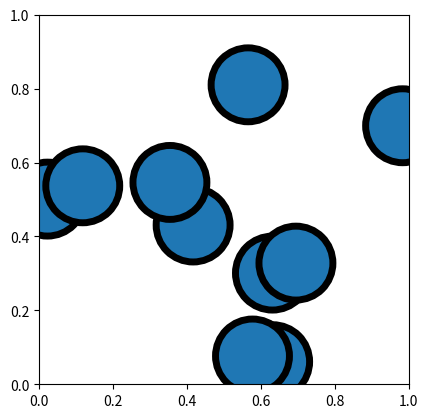

Source code (Python):
"""图论编辑器
"""
import numpy as np
import matplotlib as mpl
import matplotlib.pyplot as plt


class Node:
    """同时适用于有向图和无向图的结点类
    """
    def __init__(self, index=None):
        if index is None:
            self.index = id(self) % 100
        else:
            self.index = index
        self.tos = set()
        self.frs = set()
        return

    def __repr__(self) -> str:
        to_index = {to.index for to in self.tos}
        fr_index = {fr.index for fr in self.frs}
        return f"{self.index} -> {to_index}\n\t<- {fr_index}"

    def link_to(self, other: "Node"):
        """单向连接
        """
        self.tos.add(other)
        other.frs.add(self)
        return

    def link(self, other: "Node"):
        """双向连接
        """
        self.link_to(other)
        other.link_to(self)
        return


class UiNode:
    focus = None
    lock = None

    def __init__(self, x, y, radius, ax: plt.Axes):
        self.patch = plt.Circle((x, y), radius, lw=5, edgecolor="black")
        self.press_pos = None
        self.background = None
        self.connect(ax)

        self.outedges = {}
        return

    def connect(self, ax: plt.Axes):
        ax.add_patch(self.patch)
        canvas = ax.figure.canvas
        self.cids = [
            canvas.mpl_connect('button_press_event', self.on_press),
            canvas.mpl_connect('button_release_event', self.on_release),
            canvas.mpl_connect('motion_notify_event', self.on_motion),
        ]
        return

    def disconnect(self):
        canvas = self.patch.figure.canvas
        for cid in self.cids:
            canvas.mpl_disconnect(cid)
        return

    def on_press(self, event: mpl.backend_bases.MouseEvent):
        # 检查是不是点击自己
        patch = self.patch
        ax = patch.axes
        if event.inaxes != ax or UiNode.lock is not None:
            return
        contains, attrd = patch.contains(event)
        if not contains:
            return

        if event.button == mpl.backend_bases.MouseButton.LEFT:
            # 左键单击拖动结点
            if not event.dblclick:
                # 记录点击位置
                x, y = patch.get_center()
                self.press_pos = event.xdata - x, event.ydata - y
                UiNode.lock = self

                # 绘制背景并保存到缓冲区
                patch.set_animated(True)
                canvas = patch.figure.canvas
                canvas.draw()
                self.background = canvas.copy_from_bbox(ax.bbox)

                # 现在只重新绘制选中的图形
                patch.draw(canvas.get_renderer())
                canvas.blit(ax.bbox)

        elif event.button == mpl.backend_bases.MouseButton.RIGHT:
            # 右键双击删除结点
            if event.dblclick:
                self.patch.remove()
                if UiNode.focus is self:
                    UiNode.focus = None  # 注意指针悬挂
                ax.figure.canvas.draw()

            # 右键单击给结点连线
            else:
                if UiNode.focus is None:
                    UiNode.focus = self
                    self.patch.set_edgecolor("red")
                elif UiNode.focus is self:
                    self.patch.set_edgecolor("black")
                    UiNode.focus = None
                else:
                    if self in UiNode.focus.outedges:
                        UiNode.focus.outedges[self].remove()
                        del UiNode.focus.outedges[self]
                    else:
                        x0, y0 = UiNode.focus.patch.get_center()
                        x1, y1 = self.patch.get_center()
                        _ = mpl.patches.FancyArrow(x0, y0, x1 - x0, y1 - y0)
                        ax.add_patch(_)
                        UiNode.focus.outedges[self] = _

                    UiNode.focus.patch.set_edgecolor("black")
                    UiNode.focus = None
                ax.figure.canvas.draw()

        return

    def on_motion(self, event: mpl.backend_bases.MouseEvent):
        # 检查是不是点击自己
        patch = self.patch
        ax = patch.axes
        if event.inaxes != ax or UiNode.lock is not self:
            return

        # 移动自身
        dx, dy = self.press_pos
        patch.set_center((event.xdata - dx, event.ydata - dy))

        # 重置背景
        canvas = ax.figure.canvas
        canvas.restore_region(self.background)

        # 只重新绘制当前形状
        patch.draw(canvas.get_renderer())
        canvas.blit(ax.bbox)
        return

    def on_release(self, event):
        # 检查是不是点击自己
        patch = self.patch
        ax = patch.axes
        if event.inaxes != ax or UiNode.lock is not self:
            return

        UiNode.lock = None
        patch.set_animated(False)
        patch.figure.canvas.draw()
        return

    @staticmethod
    def add_node_on_press(event: mpl.backend_bases.MouseEvent):
        if event.button == mpl.backend_bases.MouseButton.LEFT:
            # 左键双击添加结点
            if event.dblclick:
                rects.append(UiNode(event.xdata, event.ydata, 0.1, ax))
            ax.figure.canvas.draw()
        return


fig = plt.gcf()
ax = fig.add_subplot(aspect='equal')
fig.canvas.mpl_connect('button_press_event', UiNode.add_node_on_press),
rects = [
    UiNode(np.random.random(), np.random.random(), 0.1, ax) for i in range(10)
]

plt.show()
